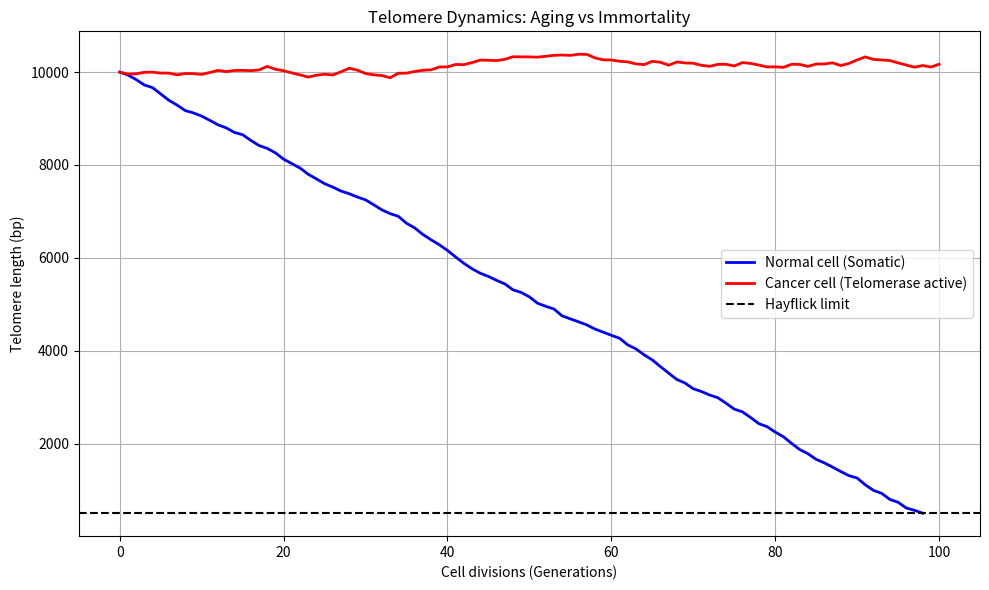

Source code (Python):
import random
import matplotlib.pyplot as plt


def simulate_normal_cell(start_length, critical_limit, max_divisions):
    """
    Simulate telomere shortening in a normal somatic cell.
    """
    telomere = start_length
    history = [telomere]

    for _ in range(max_divisions):
        loss = random.randint(50, 150)
        telomere -= loss

        if telomere <= critical_limit:
            history.append(critical_limit)
            break

        history.append(telomere)

    return history


def simulate_cancer_cell(start_length, max_divisions):
    """
    Simulate telomere dynamics in a cancer cell with active telomerase.
    """
    telomere = start_length
    history = [telomere]

    for _ in range(max_divisions):
        loss = random.randint(50, 150)
        growth = random.randint(50, 150)
        telomere = telomere - loss + growth
        history.append(telomere)

    return history


def plot_results(normal_history, cancer_history, critical_limit):
    """
    Visualize telomere dynamics.
    """
    plt.figure(figsize=(10, 6))

    plt.plot(
        normal_history,
        label="Normal cell (Somatic)",
        color="blue",
        linewidth=2
    )

    plt.plot(
        cancer_history,
        label="Cancer cell (Telomerase active)",
        color="red",
        linewidth=2
    )

    plt.axhline(
        y=critical_limit,
        color="black",
        linestyle="--",
        label="Hayflick limit"
    )

    plt.title("Telomere Dynamics: Aging vs Immortality")
    plt.xlabel("Cell divisions (Generations)")
    plt.ylabel("Telomere length (bp)")
    plt.legend()
    plt.grid(True)
    plt.tight_layout()
plt.savefig("results.png", dpi=150)
plt.show()


if __name__ == "__main__":
    # Simulation parameters
    START_LENGTH = 10_000
    CRITICAL_LIMIT = 500
    MAX_DIVISIONS = 100

    normal = simulate_normal_cell(
        START_LENGTH, CRITICAL_LIMIT, MAX_DIVISIONS
    )

    cancer = simulate_cancer_cell(
        START_LENGTH, MAX_DIVISIONS
    )

    plot_results(normal, cancer, CRITICAL_LIMIT)
